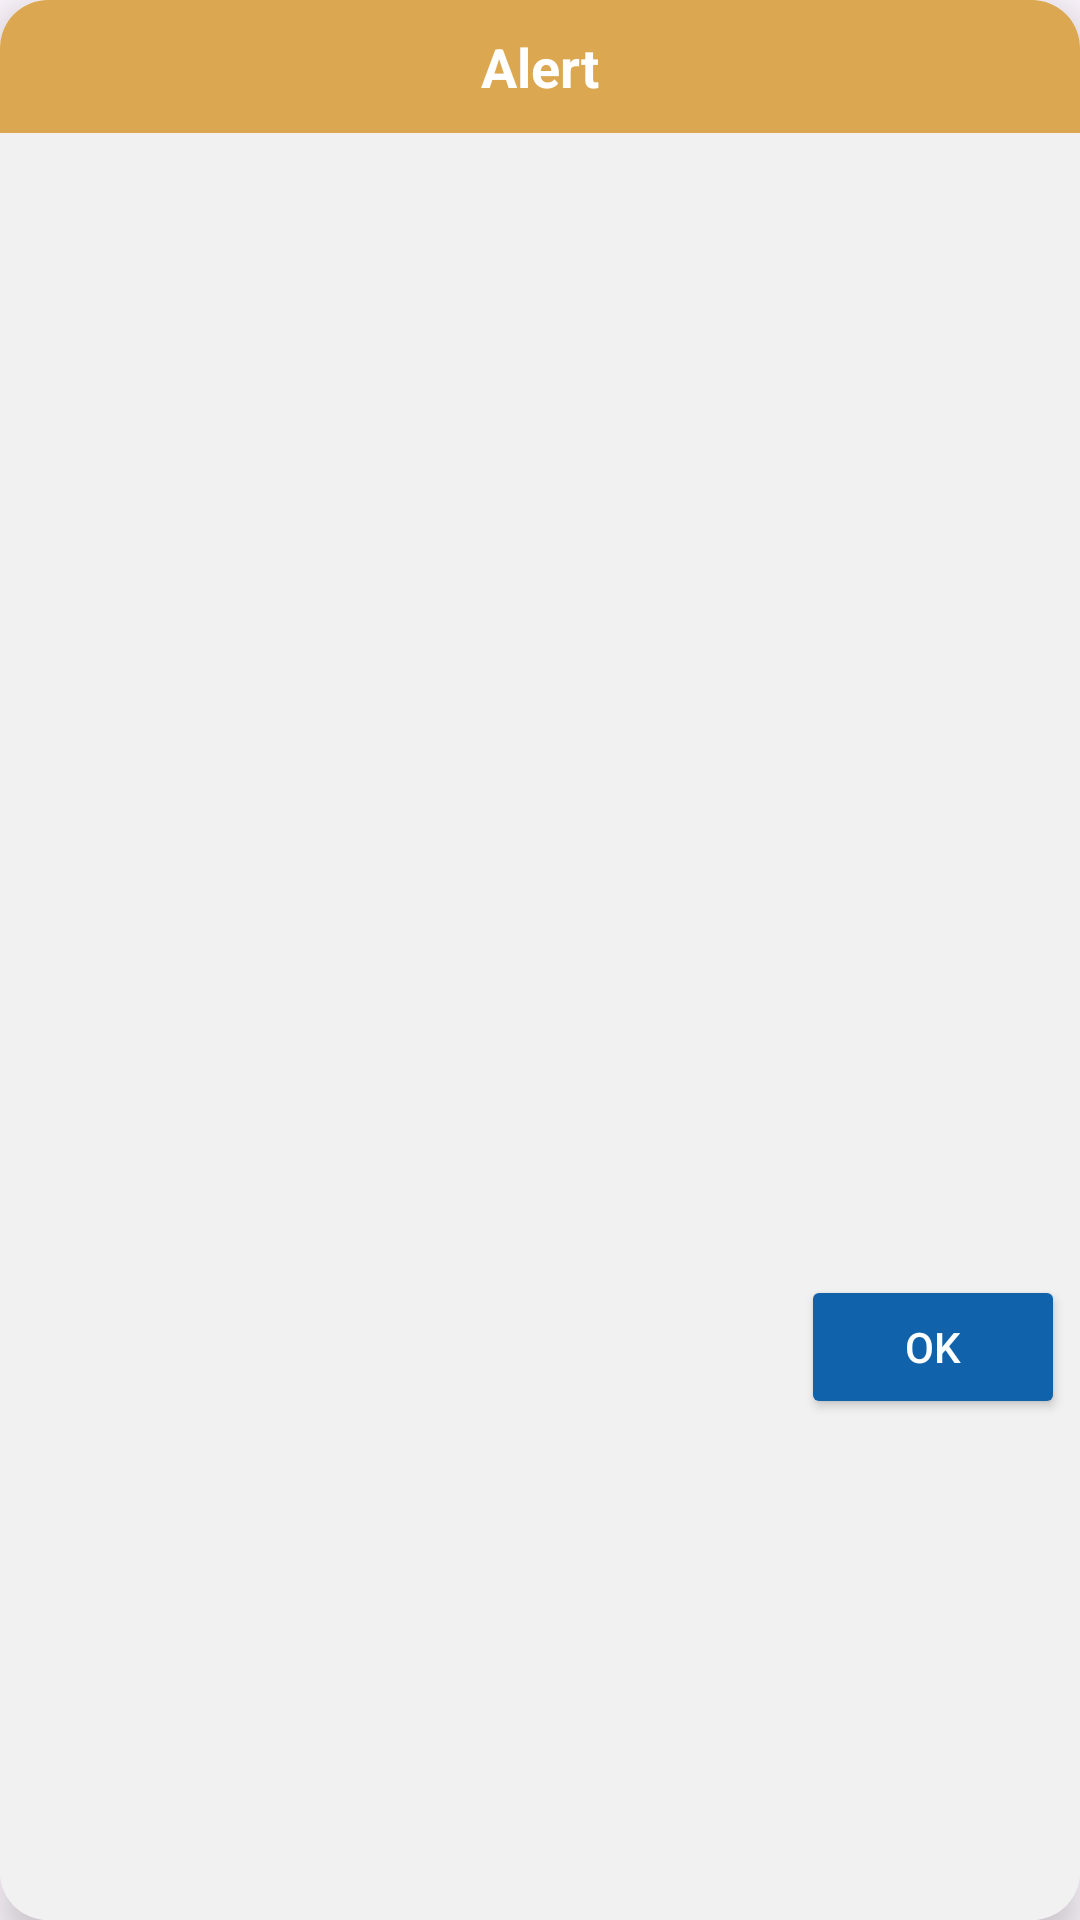

This screen was rendered from an Android layout file. Write that file and the resources it references.
<!-- AndroidManifest.xml: application theme Theme.T4SyncWave -->
<!-- res/layout/normal_error_layout.xml -->
<?xml version="1.0" encoding="utf-8"?>
<androidx.cardview.widget.CardView
    xmlns:android="http://schemas.android.com/apk/res/android"
    xmlns:app="http://schemas.android.com/apk/res-auto"
    android:layout_width="wrap_content"
    android:layout_height="wrap_content"
    app:cardCornerRadius="16dp"
    app:cardElevation="8dp"
    android:background="@color/background">

    <androidx.constraintlayout.widget.ConstraintLayout
        android:layout_width="match_parent"
        android:background="@color/background"
        android:layout_height="match_parent">

        <LinearLayout
            android:id="@+id/header_notification_error"
            android:layout_width="0dp"
            android:layout_height="wrap_content"
            android:background="@color/primary_color"
            android:gravity="center_vertical"
            android:orientation="horizontal"
            app:layout_constraintStart_toStartOf="parent"
            app:layout_constraintEnd_toEndOf="parent"
            app:layout_constraintTop_toTopOf="parent">

            <TextView
                android:id="@+id/tvTitle"
                android:layout_width="match_parent"
                android:layout_height="match_parent"
                android:gravity="center"
                android:padding="10dp"
                android:text="Alert"
                android:textColor="@color/white"
                android:textSize="18sp"
                android:textStyle="bold" />
        </LinearLayout>

        <TextView
            android:id="@+id/tvMessage"
            android:layout_width="0dp"
            android:layout_height="wrap_content"
            android:layout_marginTop="16dp"
            android:layout_marginHorizontal="20dp"
            android:gravity="center"
            android:maxWidth="260dp"
            android:maxLines="13"
            android:textSize="16sp"
            android:scrollbars="vertical"
            android:overScrollMode="always"
            android:layout_marginBottom="5dp"
            android:textColor="@color/text_color"
            app:layout_constraintStart_toStartOf="parent"
            app:layout_constraintBottom_toTopOf="@id/buttonLayout"
            app:layout_constraintEnd_toEndOf="parent"
            app:layout_constraintTop_toBottomOf="@id/header_notification_error" />

        <LinearLayout
            android:id="@+id/buttonLayout"
            android:layout_width="match_parent"
            android:layout_height="wrap_content"
            android:gravity="end"
            android:layout_marginTop="5dp"
            android:orientation="horizontal"
            android:layout_marginBottom="8dp"
            android:paddingTop="15dp"
            android:layout_marginStart="5dp"
            android:layout_marginEnd="5dp"
            app:layout_constraintTop_toBottomOf="@id/tvMessage"
            app:layout_constraintBottom_toBottomOf="parent"
            app:layout_constraintStart_toStartOf="parent"
            app:layout_constraintEnd_toEndOf="parent">

            <Button
                android:id="@+id/ok_btn"
                android:layout_width="wrap_content"
                android:layout_height="wrap_content"
                android:padding="10dp"
                android:text="Ok"
                android:textColor="@color/white"
                android:backgroundTint="@color/button_color" />
        </LinearLayout>
    </androidx.constraintlayout.widget.ConstraintLayout>
</androidx.cardview.widget.CardView>
<!-- resources referenced by this layout -->
<resources>
  <color name="background">#FEF1F1F1</color>
  <color name="button_color">#1063AB</color>
  <color name="primary_color">#DBA851</color>
  <color name="text_color">#292727</color>
  <color name="white">#FFFFFFFF</color>
  <style name="Theme.T4SyncWave" parent="Base.Theme.T4SyncWave" />
  <style name="Base.Theme.T4SyncWave" parent="Theme.Material3.DayNight.NoActionBar">
          
          
      </style>
</resources>
